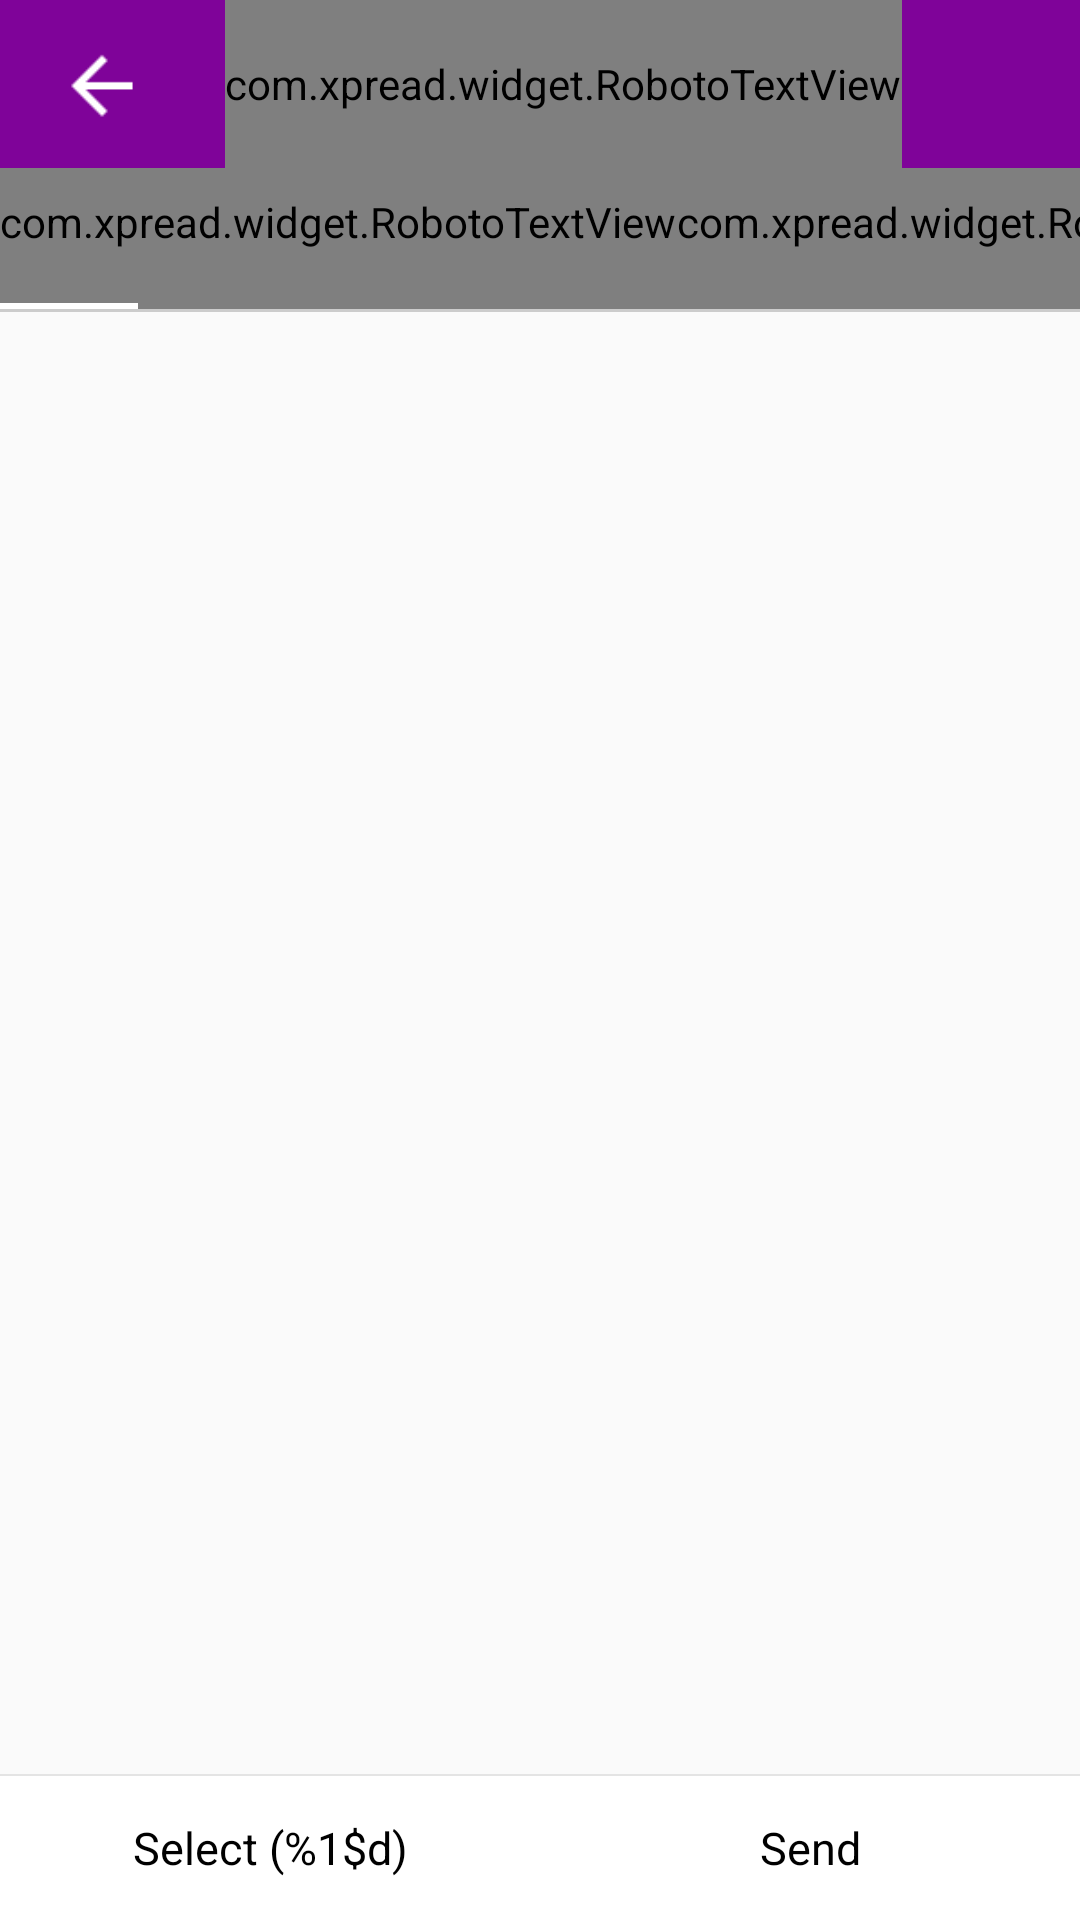

Layout XML and referenced resources for this Android screen:
<!-- AndroidManifest.xml: application theme AppTheme -->
<!-- res/layout/file_picker.xml -->
<?xml version="1.0" encoding="utf-8"?>
<RelativeLayout xmlns:android="http://schemas.android.com/apk/res/android"
    xmlns:roboto="http://schemas.android.com/apk/res-auto"
    android:id="@+id/root_view"
    android:layout_width="wrap_content"
    android:layout_height="match_parent" >

    <RelativeLayout
        android:id="@+id/title_main"
        android:layout_width="match_parent"
        android:layout_height="@dimen/title_height"
        android:layout_alignParentTop="true"
        android:background="@color/title_backgroud"
        android:paddingLeft="10dp"
        android:paddingRight="10dp" >

        <ImageView
            android:id="@+id/back"
            android:layout_width="48dp"
            android:layout_height="48dp"
            android:layout_alignParentLeft="true"
            android:layout_centerVertical="true"
            android:background="@drawable/button_selector"
            android:src="@drawable/back" />

        <com.xpread.widget.RobotoTextView
            android:id="@+id/title"
            android:layout_width="wrap_content"
            android:layout_height="match_parent"
            android:layout_alignParentLeft="true"
            android:layout_marginLeft="65dp"
            android:layout_toLeftOf="@id/share"
            android:gravity="center_vertical"
            android:text="@string/select_file"
            android:textColor="#ffffff"
            android:textSize="20sp"
            roboto:textfont="regular" />
    </RelativeLayout>

    <HorizontalScrollView
        android:id="@+id/tab_scroll"
        android:layout_width="wrap_content"
        android:layout_height="47dp"
        android:layout_below="@id/title_main"
        android:scrollbars="none" >

        <RelativeLayout
            android:id="@+id/tabs"
            android:layout_width="wrap_content"
            android:layout_height="match_parent"
            android:background="@color/title_backgroud" >

            <com.xpread.widget.RobotoTextView
                android:id="@+id/app_label"
                android:layout_width="wrap_content"
                android:layout_height="match_parent"
                android:layout_alignParentBottom="true"
                android:layout_alignParentLeft="true"
                android:gravity="bottom|center_horizontal"
                android:paddingBottom="11dp"
                android:text="@string/app_label"
                android:textColor="@color/title_color_unchecked"
                android:textSize="17dp" />

            <com.xpread.widget.RobotoTextView
                android:id="@+id/image_label"
                android:layout_width="wrap_content"
                android:layout_height="match_parent"
                android:layout_alignParentBottom="true"
                android:layout_toRightOf="@id/app_label"
                android:gravity="bottom|center_horizontal"
                android:paddingBottom="11dp"
                android:text="@string/image_label"
                android:textColor="@color/title_color_unchecked"
                android:textSize="17dp" />

            <com.xpread.widget.RobotoTextView
                android:id="@+id/music_label"
                android:layout_width="wrap_content"
                android:layout_height="match_parent"
                android:layout_alignParentBottom="true"
                android:layout_toRightOf="@id/image_label"
                android:gravity="bottom|center_horizontal"
                android:paddingBottom="11dp"
                android:text="@string/music_label"
                android:textColor="@color/title_color_unchecked"
                android:textSize="17dp" />

            <com.xpread.widget.RobotoTextView
                android:id="@+id/video_label"
                android:layout_width="wrap_content"
                android:layout_height="match_parent"
                android:layout_alignParentBottom="true"
                android:layout_toRightOf="@id/music_label"
                android:gravity="bottom|center_horizontal"
                android:paddingBottom="11dp"
                android:text="@string/video_label"
                android:textColor="@color/title_color_unchecked"
                android:textSize="17dp" />

            <com.xpread.widget.RobotoTextView
                android:id="@+id/file_label"
                android:layout_width="wrap_content"
                android:layout_height="match_parent"
                android:layout_alignParentBottom="true"
                android:layout_toRightOf="@id/video_label"
                android:gravity="bottom|center_horizontal"
                android:paddingBottom="11dp"
                android:text="@string/file_label"
                android:textColor="@color/title_color_unchecked"
                android:textSize="17dp" />

            <View
                android:id="@+id/divider"
                android:layout_width="46dp"
                android:layout_height="2dp"
                android:layout_alignParentBottom="true"
                android:background="@android:color/white" />
        </RelativeLayout>
    </HorizontalScrollView>

    <LinearLayout
        android:id="@+id/toolbar"
        android:layout_width="match_parent"
        android:layout_height="48dp"
        android:layout_alignParentBottom="true"
        android:background="@android:color/white"
        android:orientation="horizontal" >

        <Button
            android:id="@+id/select_files"
            android:layout_width="0dp"
            android:layout_height="match_parent"
            android:layout_weight="1"
            android:background="@drawable/button_selector"
            android:text="@string/file_selected"
            android:textSize="15sp" />

        <Button
            android:id="@+id/send_files"
            android:layout_width="0dp"
            android:layout_height="match_parent"
            android:layout_weight="1"
            android:background="@drawable/button_selector"
            android:text="@string/send_button"
            android:textSize="15sp" />
    </LinearLayout>

    <View
        android:id="@+id/shadow"
        android:layout_width="match_parent"
        android:layout_height="1dp"
        android:layout_below="@id/tab_scroll"
        android:background="#33000000" />

    
    
    <android.support.v4.view.ViewPager
        android:id="@+id/pager"
        android:layout_width="match_parent"
        android:layout_height="match_parent"
        android:layout_above="@id/toolbar"
        android:layout_below="@id/shadow"
        android:background="#fafafa" />

    <View
        android:layout_width="match_parent"
        android:layout_height="0.5dp"
        android:layout_above="@id/toolbar"
        android:background="#e4e4e4" />

</RelativeLayout>
<!-- resources referenced by this layout -->
<resources>
  <color name="title_backgroud">#ff7f0399</color>
  <color name="title_color_unchecked">#b2ffffff</color>
  <dimen name="title_height">56dp</dimen>
  <!-- drawable back: png bitmap (drawable-xhdpi, 161 bytes) -->
  <!-- drawable button_selector (drawable-hdpi) -->
  <selector xmlns:Android="http://schemas.android.com/apk/res/android">
  
      
      <item Android:drawable="@color/title_icon_click" Android:state_pressed="true"/>
      
      <item Android:drawable="@android:color/transparent"/>
  
  </selector>
  <!-- drawable shadow_up: png bitmap (drawable-xhdpi, 114 bytes) -->
  <string name="app_label">App</string>
  <string name="file_label">File</string>
  <string name="file_selected">Select (%1$d)</string>
  <string name="image_label">Image</string>
  <string name="music_label">Music</string>
  <string name="select_file">Select File</string>
  <string name="send_button">Send</string>
  <string name="video_label">Video</string>
  <style name="AppTheme" parent="@android:style/Theme.Light.NoTitleBar">
          <item name="android:windowTitleSize">50dp</item>
      </style>
  <color name="title_icon_click">#197f0399</color>
</resources>
